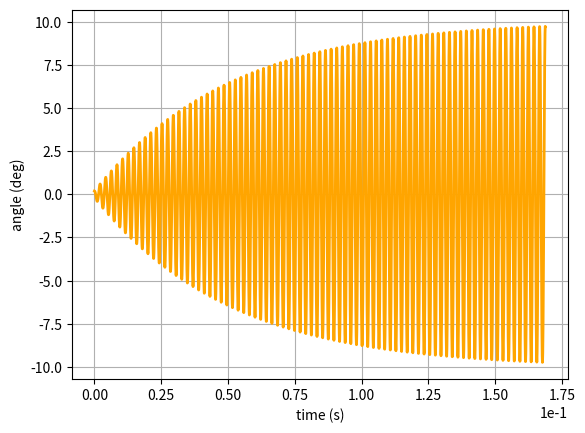

Write Python code to recreate this figure.
# -*- coding: utf-8 -*-
"""
Created on Sun Apr 23 15:45:23 2023

[redacted]
"""

from matplotlib import pyplot as plt
from scipy.integrate import odeint
import numpy as np

freq = 474

def theta_dd(theta,t):
    M = -(1e-10)*np.sin(2*np.pi*freq*t)
    K = 4.28e-8 #Nm/rad
    I = 4.8101e-15 
    C = 2*0.0065*np.sqrt(K*I)

    return [theta[1], (M-C*theta[1]-K*theta[0])/I]


Cycles= 80
t_start = 0
t_end = Cycles*(1/freq)
step = (1/freq)/50
theta_0 = 0.0035

time = np.arange(t_start, t_end, step)

theta, theta_d = odeint(theta_dd, [theta_0, 0], time).T   
angle = theta*180/np.pi

#plt.figure(1)
#plt.plot(time, theta, 'orange', linewidth = 2)
#plt.xlabel('time (s)')
#plt.ylabel('theta (rad)')
#plt.ticklabel_format(style='sci', axis='x', scilimits=(0,0))
#plt.grid(True)

plt.figure(2)
plt.plot(time, angle, 'orange', linewidth = 2)
plt.xlabel('time (s)')
plt.ylabel('angle (deg)')
plt.ticklabel_format(style='sci', axis='x', scilimits=(0,0))
plt.grid(True)